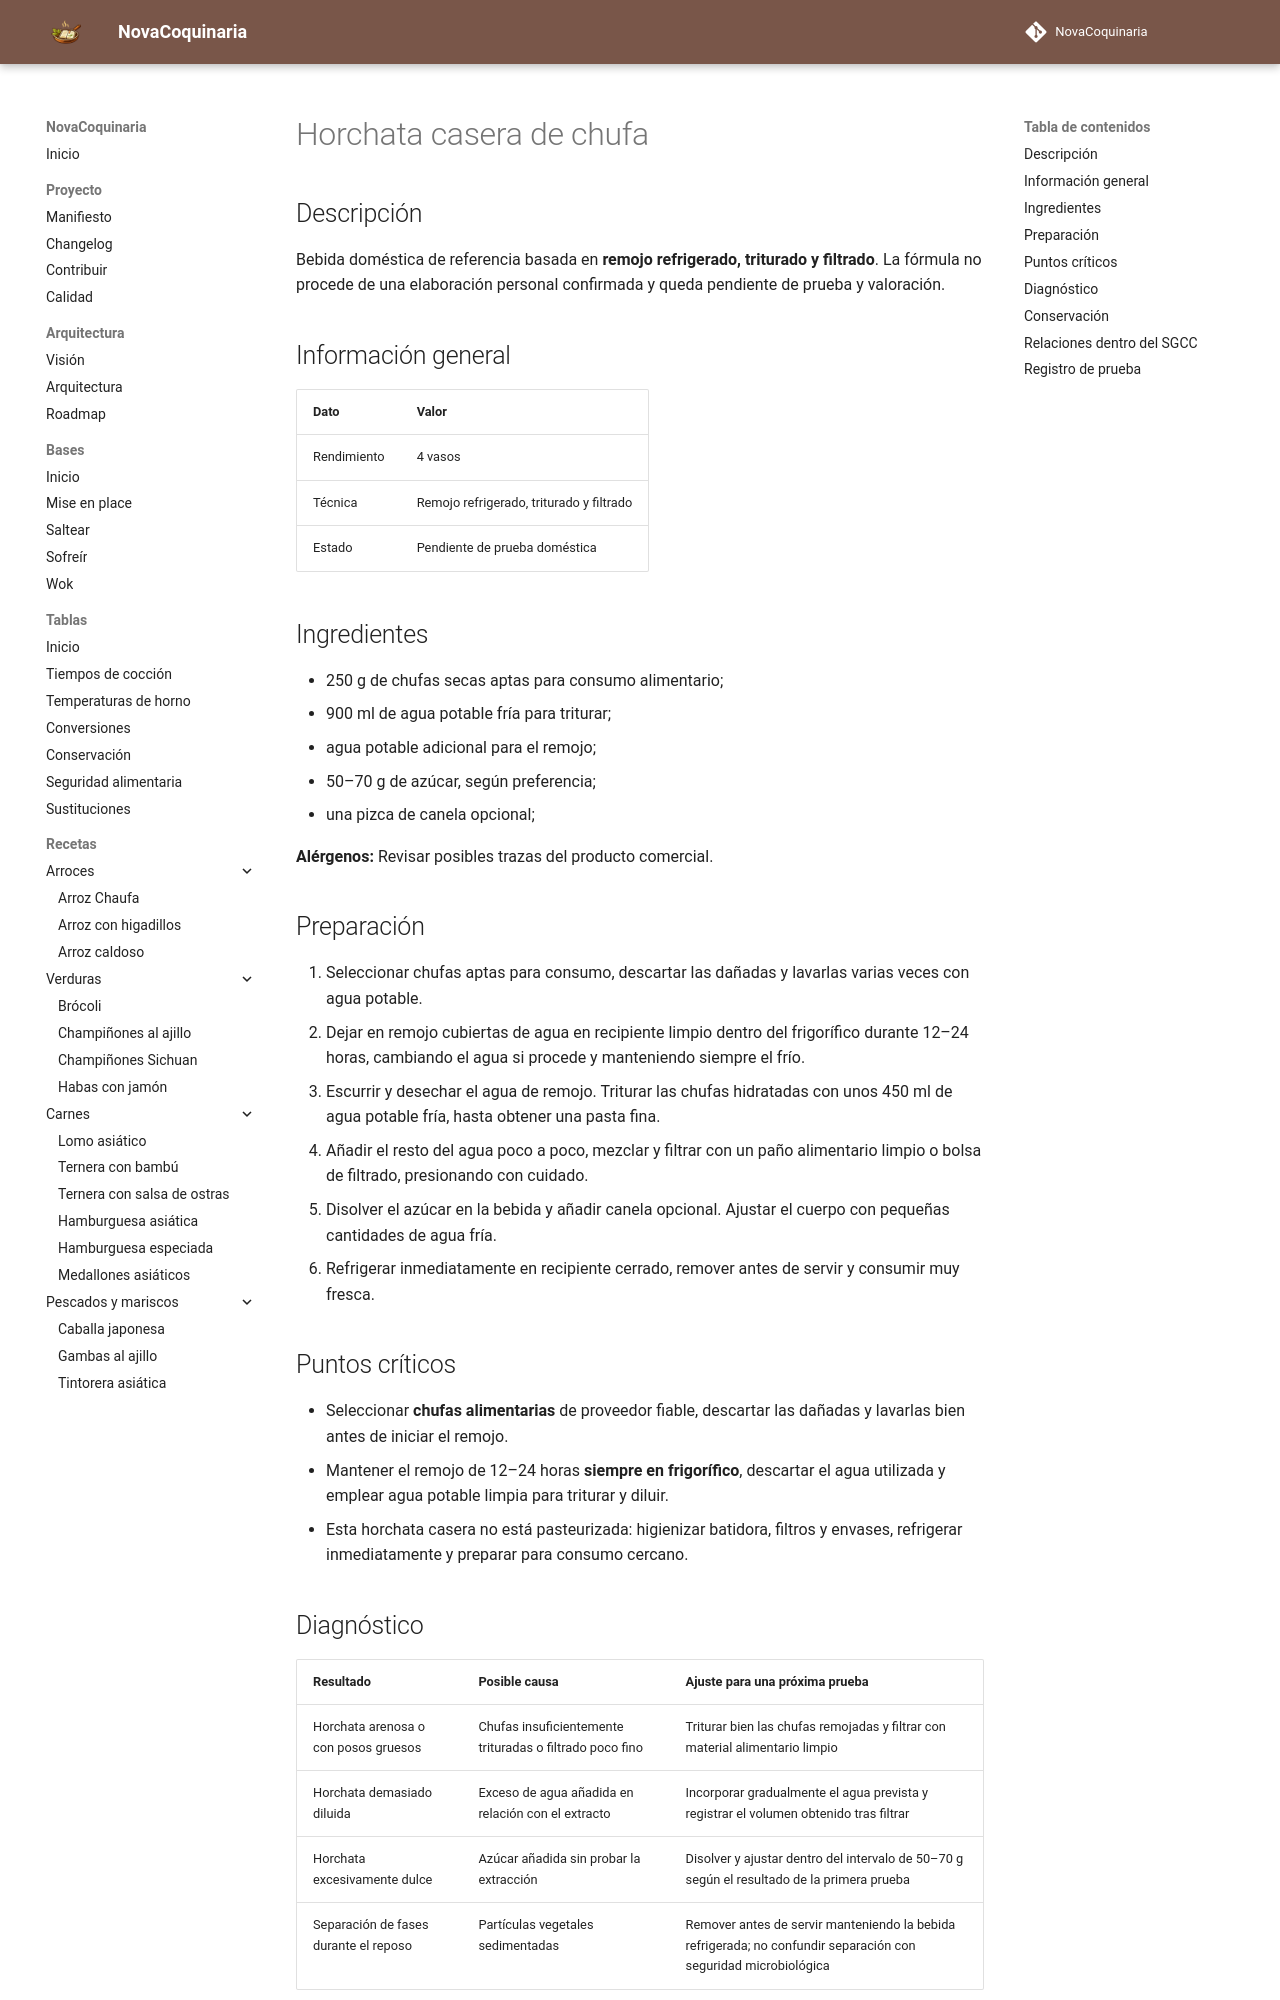

repository: fran-eliot/NovaCoquinaria · page: 09_Bebidas/horchata_casera_de_chufa.html · generator: mkdocs

---
id: REC-0256
tipo: receta
titulo: Horchata casera de chufa
categoria: Bebidas
estado: borrador
version: 1.0.1
ultima_revision: 2026-11-22
etiquetas:
  - bebidas
  - receta-propuesta
  - pendiente-de-prueba
---

# Horchata casera de chufa

## Descripción

Bebida doméstica de referencia basada en **remojo refrigerado, triturado y filtrado**. La fórmula no procede de una elaboración personal confirmada y queda pendiente de prueba y valoración.

## Información general

| Dato | Valor |
|---|---|
| Rendimiento | 4 vasos |
| Técnica | Remojo refrigerado, triturado y filtrado |
| Estado | Pendiente de prueba doméstica |

## Ingredientes

- 250 g de chufas secas aptas para consumo alimentario;
- 900 ml de agua potable fría para triturar;
- agua potable adicional para el remojo;
- 50–70 g de azúcar, según preferencia;
- una pizca de canela opcional;

**Alérgenos:** Revisar posibles trazas del producto comercial.

## Preparación

1. Seleccionar chufas aptas para consumo, descartar las dañadas y lavarlas varias veces con agua potable.
2. Dejar en remojo cubiertas de agua en recipiente limpio dentro del frigorífico durante 12–24 horas, cambiando el agua si procede y manteniendo siempre el frío.
3. Escurrir y desechar el agua de remojo. Triturar las chufas hidratadas con unos 450 ml de agua potable fría, hasta obtener una pasta fina.
4. Añadir el resto del agua poco a poco, mezclar y filtrar con un paño alimentario limpio o bolsa de filtrado, presionando con cuidado.
5. Disolver el azúcar en la bebida y añadir canela opcional. Ajustar el cuerpo con pequeñas cantidades de agua fría.
6. Refrigerar inmediatamente en recipiente cerrado, remover antes de servir y consumir muy fresca.

## Puntos críticos

- Seleccionar **chufas alimentarias** de proveedor fiable, descartar las dañadas y lavarlas bien antes de iniciar el remojo.
- Mantener el remojo de 12–24 horas **siempre en frigorífico**, descartar el agua utilizada y emplear agua potable limpia para triturar y diluir.
- Esta horchata casera no está pasteurizada: higienizar batidora, filtros y envases, refrigerar inmediatamente y preparar para consumo cercano.
